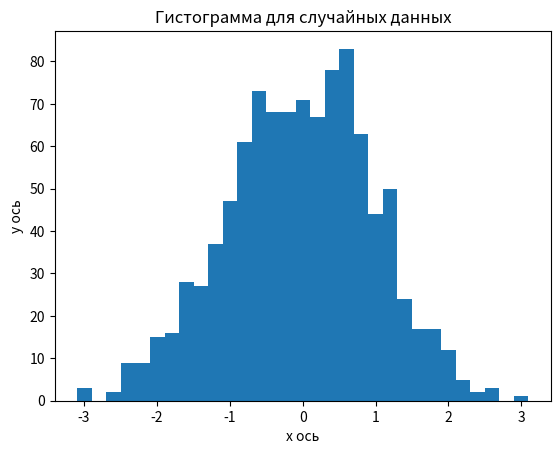

The matplotlib source for this figure:
import numpy as np
import matplotlib.pyplot as plt

mean = 0
std_dev = 1
num_samples = 1000
data = np.random.normal(mean, std_dev, num_samples)
#print(data)
bins_sqrt = int(np.sqrt(num_samples))
plt.hist(data, bins=bins_sqrt)
plt.xlabel("x ось")
plt.ylabel("y ось")
plt.title("Гистограмма для случайных данных")
plt.show()

